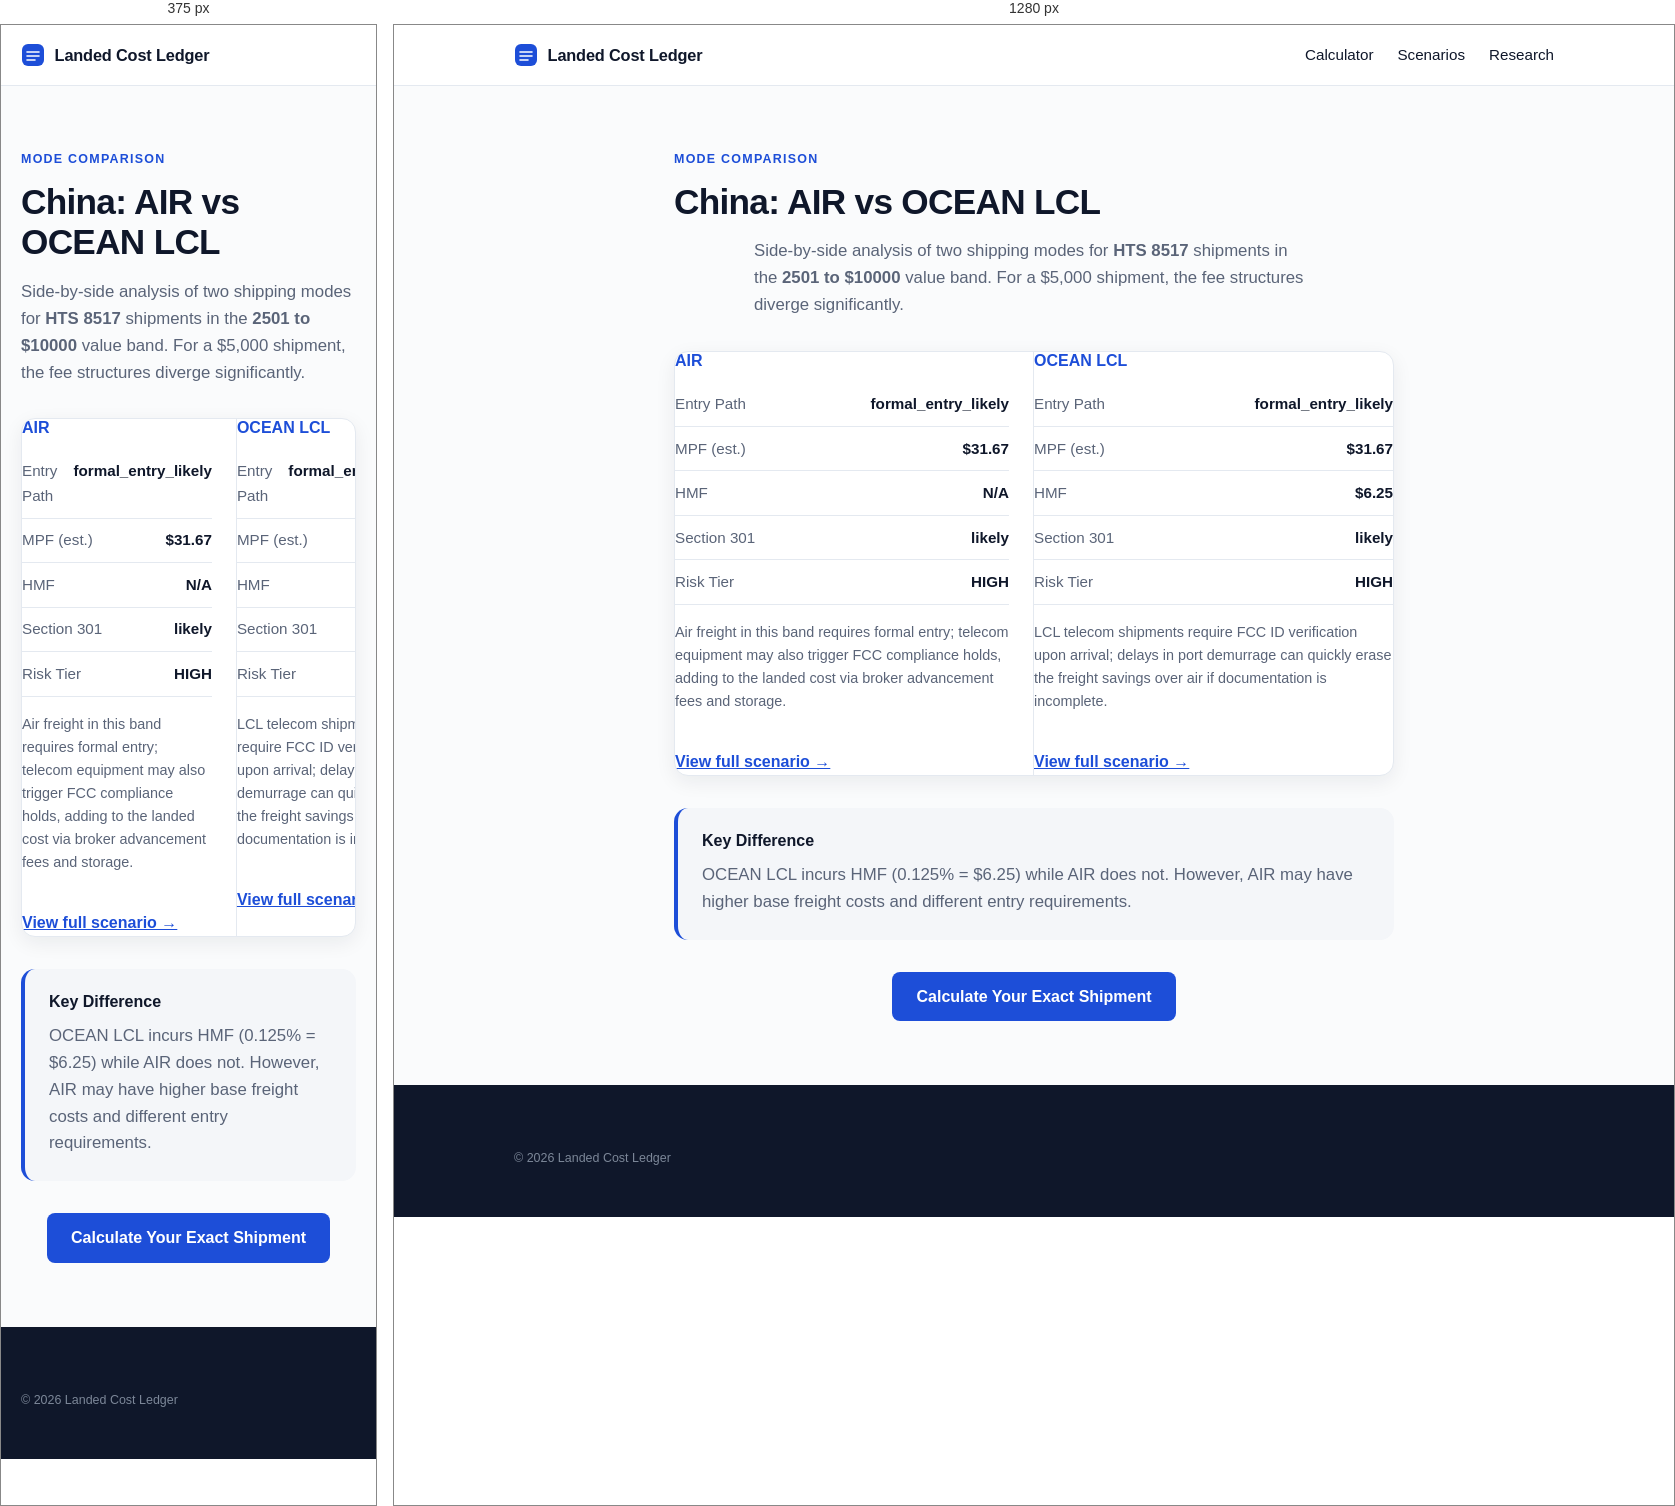
Rendered at 375 px and 1280 px, left to right.

<!-- file: index.html -->
<!doctype html>
<html lang="en">
  <head>
    <meta charset="UTF-8" />
    <meta name="viewport" content="width=device-width, initial-scale=1.0" />
    <title>AIR vs OCEAN LCL for HTS 8517 from China (2501-10000) | Landed Cost Ledger</title>
    <meta name="description" content="Compare AIR vs OCEAN LCL for importing HTS 8517 from China. See differences in MPF ($31.67 vs $31.67), HMF, entry path, and Section 301 exposure." />
    <link rel="icon" type="image/svg+xml" href="/favicon.svg" />
    <link rel="preconnect" href="https://fonts.googleapis.com" />
    <link rel="preconnect" href="https://fonts.gstatic.com" crossorigin />
    <link href="https://fonts.googleapis.com/css2?family=Space+Grotesk:wght@500;600;700&family=IBM+Plex+Sans:wght@400;500;600&display=swap" rel="stylesheet" />
    <style>:root {
  --bg: #FAFBFC;
  --surface: #FFFFFF;
  --ink: #0F172A;
  --ink-soft: #5A6478;
  --line: #E4E9F0;
  --tint: #F4F6F9;
  --accent: #1D4ED8;
  --ok-text: #166534;
  --ok-bg: #F3FAF5;
  --ok-line: #CBE6D2;
  --warn-text: #991B1B;
  --warn-bg: #FDF5F4;
  --warn-line: #F0D2CE;
  --r-lg: 14px;
  --r-sm: 8px;
  --shadow-sm: 0 1px 2px rgba(15, 23, 42, 0.05), 0 1px 3px rgba(15, 23, 42, 0.07);
  --shadow-md: 0 6px 20px rgba(15, 23, 42, 0.07);

  font-family: 'IBM Plex Sans', system-ui, sans-serif;
  color: var(--ink);
  background: var(--bg);
  line-height: 1.6;
}

* { box-sizing: border-box; }
body { margin: 0; min-width: 320px; }

h1, h2, h3 {
  font-family: 'Space Grotesk', sans-serif;
  font-weight: 600;
  line-height: 1.15;
  margin: 0 0 0.75rem;
}
h1 { font-size: clamp(2.3rem, 5vw, 3.4rem); letter-spacing: -0.02em; }
h2 { font-size: clamp(1.35rem, 2.4vw, 1.75rem); letter-spacing: -0.01em; }
h3 { font-size: 1rem; }
p { margin: 0 0 0.75rem; }

:focus-visible { outline: 2px solid var(--accent); outline-offset: 2px; }

.wrap { max-width: 1080px; margin: 0 auto; padding-left: 1.25rem; padding-right: 1.25rem; }

.overline {
  display: block;
  font-size: 0.78rem;
  font-weight: 600;
  letter-spacing: 0.1em;
  text-transform: uppercase;
  color: var(--accent);
  margin-bottom: 0.75rem;
}

/* Top bar */
.topbar { background: var(--surface); border-bottom: 1px solid var(--line); position: sticky; top: 0; z-index: 10; }
.topbar-inner { display: flex; align-items: center; gap: 0.6rem; height: 60px; }
.brand { font-family: 'Space Grotesk', sans-serif; font-weight: 600; font-size: 1.02rem; letter-spacing: -0.01em; }
.asof {
  margin-left: auto;
  font-size: 0.78rem;
  color: var(--ink-soft);
  background: var(--tint);
  border: 1px solid var(--line);
  border-radius: 999px;
  padding: 0.28rem 0.7rem;
  white-space: nowrap;
}

/* Hero */
.hero { max-width: 780px; margin: 0 auto; text-align: center; padding: 4.5rem 1.25rem 3rem; }
.lede { font-size: 1.12rem; color: var(--ink-soft); margin: 1rem auto 0; max-width: 60ch; }
.chips { display: flex; flex-wrap: wrap; gap: 0.5rem; justify-content: center; margin-top: 1.5rem; }
.chip {
  font-size: 0.8rem;
  font-weight: 500;
  color: var(--ink-soft);
  background: var(--surface);
  border: 1px solid var(--line);
  border-radius: 999px;
  padding: 0.35rem 0.8rem;
  box-shadow: var(--shadow-sm);
}

/* Calculator */
.tool { padding-bottom: 3.5rem; }
.tool h2 { margin-bottom: 1.25rem; }
.worksheet {
  display: grid;
  grid-template-columns: 5fr 7fr;
  background: var(--surface);
  border: 1px solid var(--line);
  border-radius: var(--r-lg);
  box-shadow: var(--shadow-md);
  overflow: hidden;
}
.worksheet-left { padding: 1.75rem; background: #FBFCFE; border-right: 1px solid var(--line); }
.worksheet-right { padding: 1.75rem; }
.panel-title {
  font-family: 'Space Grotesk', sans-serif;
  font-size: 0.8rem;
  font-weight: 600;
  letter-spacing: 0.08em;
  text-transform: uppercase;
  color: var(--ink-soft);
  margin: 0 0 1.1rem;
}
.field { margin-bottom: 1rem; }
.field label { display: block; font-size: 0.85rem; font-weight: 500; margin-bottom: 0.35rem; }
.field select, .field input {
  width: 100%;
  padding: 0.6rem 0.7rem;
  border: 1px solid #D6DDE7;
  border-radius: var(--r-sm);
  background: #FFFFFF;
  font: inherit;
  color: var(--ink);
  transition: border-color 0.15s, box-shadow 0.15s;
}
.field select:focus, .field input:focus {
  outline: none;
  border-color: var(--accent);
  box-shadow: 0 0 0 3px rgba(29, 78, 216, 0.14);
}

.line { display: flex; justify-content: space-between; gap: 1rem; padding: 0.6rem 0; border-bottom: 1px solid var(--line); font-size: 0.95rem; }
.line span { color: var(--ink-soft); }
.line strong { font-weight: 600; font-variant-numeric: tabular-nums; }
.total { display: flex; justify-content: space-between; align-items: baseline; margin-top: 1rem; padding-top: 1rem; border-top: 1px solid var(--line); }
.total span { font-weight: 600; }
.total strong {
  font-family: 'Space Grotesk', sans-serif;
  font-size: 1.9rem;
  font-weight: 600;
  color: var(--accent);
  letter-spacing: -0.01em;
  font-variant-numeric: tabular-nums;
}

.verdict {
  margin-top: 1.1rem;
  padding: 0.85rem 1rem;
  border-radius: 10px;
  font-size: 0.9rem;
  background: var(--ok-bg);
  border: 1px solid var(--ok-line);
  color: var(--ok-text);
}
.verdict.warn { background: var(--warn-bg); border-color: var(--warn-line); color: var(--warn-text); }
.matched { margin-top: 0.9rem; font-size: 0.85rem; color: var(--ink-soft); }
.limits { font-size: 0.8rem; color: var(--ink-soft); margin-bottom: 0; }

/* Trust + method */
.trust { display: grid; grid-template-columns: repeat(3, 1fr); gap: 1rem; padding-bottom: 3.5rem; }
.card { background: var(--surface); border: 1px solid var(--line); border-radius: var(--r-lg); padding: 1.4rem; box-shadow: var(--shadow-sm); }
.card h3 { margin-bottom: 0.4rem; }
.card p { font-size: 0.9rem; color: var(--ink-soft); margin: 0; }

.how { padding-bottom: 4.5rem; }
.steps { display: grid; grid-template-columns: repeat(3, 1fr); gap: 1rem; }
.step { background: var(--surface); border: 1px solid var(--line); border-radius: var(--r-lg); padding: 1.4rem; box-shadow: var(--shadow-sm); }
.step .num {
  display: inline-block;
  font-family: 'Space Grotesk', sans-serif;
  font-size: 0.8rem;
  font-weight: 600;
  color: var(--accent);
  background: rgba(29, 78, 216, 0.08);
  border-radius: 999px;
  padding: 0.15rem 0.6rem;
  margin-bottom: 0.7rem;
}
.step h3 { margin-bottom: 0.35rem; }
.step p { font-size: 0.9rem; color: var(--ink-soft); margin: 0; }

/* Footer */
.footer { background: var(--ink); color: #9AA6B8; padding: 3rem 0; font-size: 0.88rem; margin-top: 1rem; }
.footer strong { color: #E6EBF2; }
.footer-small { font-size: 0.78rem; color: #7C8798; margin: 1rem 0 0; }

@media (max-width: 900px) {
  .hero { padding: 3rem 1.25rem 2.25rem; }
  .worksheet { grid-template-columns: 1fr; }
  .worksheet-left { border-right: none; border-bottom: 1px solid var(--line); }
  .trust, .steps { grid-template-columns: 1fr; }
}

@media (prefers-reduced-motion: reduce) {
  * { transition: none !important; animation: none !important; }
}
/* Navigation & Footer Links */
.nav-links { display: flex; gap: 1.5rem; margin-left: auto; }
.nav-links a { color: var(--ink); text-decoration: none; font-weight: 500; font-size: 0.95rem; }
.nav-links a:hover { color: var(--accent); }
.footer-nav { display: flex; flex-wrap: wrap; gap: 1.5rem; margin-bottom: 1.5rem; padding-bottom: 1.5rem; border-bottom: 1px solid rgba(255,255,255,0.15); }
.footer-nav a { color: #C8D0DB; text-decoration: none; font-size: 0.9rem; }
.footer-nav a:hover { color: #FFFFFF; }

/* Text Pages */
.page-content { max-width: 760px; margin: 0 auto; padding: 4rem 1.25rem 3rem; }
.page-content h1 { font-size: 2.2rem; margin-bottom: 1rem; }
.page-content h2 { font-size: 1.4rem; margin-top: 2rem; margin-bottom: 0.75rem; }
.page-content p { font-size: 1.05rem; color: var(--ink-soft); margin-bottom: 1.25rem; }

@media (max-width: 900px) {
  .nav-links { display: none; } /* Hide top nav on mobile to save space, rely on footer */
}</style>
  </head>
  <body>
    <header class="topbar">
      <div class="wrap topbar-inner">
        <a href="/" style="display: flex; align-items: center; gap: 0.6rem; text-decoration: none; color: inherit;">
          <svg width="24" height="24" viewBox="0 0 24 24" aria-hidden="true"><rect x="1" y="1" width="22" height="22" rx="6" fill="#1D4ED8"/><path d="M6 9h12M6 13h12M6 17h8" stroke="#FFFFFF" stroke-width="1.6" stroke-linecap="round"/></svg>
          <span class="brand">Landed Cost Ledger</span>
        </a>
        <nav class="nav-links"><a href="/">Calculator</a><a href="/scenarios/">Scenarios</a><a href="/research">Research</a></nav>
      </div>
    </header>
    <main>
      <section class="wrap page-content">
        <span class="overline">Mode Comparison</span>
        <h1>China: AIR vs OCEAN LCL</h1>
        <p class="lede">Side-by-side analysis of two shipping modes for <strong>HTS 8517</strong> shipments in the <strong>2501 to $10000</strong> value band. For a $5,000 shipment, the fee structures diverge significantly.</p>
        
        <div class="worksheet" style="margin-top: 2rem; grid-template-columns: 1fr 1fr;">
          <div style="border-right: 1px solid var(--line); padding-right: 1.5rem;">
            <h3 style="color: var(--accent);">AIR</h3>
            <div class="line"><span>Entry Path</span><strong>formal_entry_likely</strong></div>
            <div class="line"><span>MPF (est.)</span><strong>$31.67</strong></div>
            <div class="line"><span>HMF</span><strong>N/A</strong></div>
            <div class="line"><span>Section 301</span><strong>likely</strong></div>
            <div class="line"><span>Risk Tier</span><strong>HIGH</strong></div>
            <p style="margin-top: 1rem; font-size: 0.9rem; color: var(--ink-soft);">Air freight in this band requires formal entry; telecom equipment may also trigger FCC compliance holds, adding to the landed cost via broker advancement fees and storage.</p>
            <a href="/scenarios/china-air-2501-10000-telecom-hts-8517/" style="display: inline-block; margin-top: 1rem; color: var(--accent); font-weight: 600;">View full scenario →</a>
          </div>
          <div>
            <h3 style="color: var(--accent);">OCEAN LCL</h3>
            <div class="line"><span>Entry Path</span><strong>formal_entry_likely</strong></div>
            <div class="line"><span>MPF (est.)</span><strong>$31.67</strong></div>
            <div class="line"><span>HMF</span><strong>$6.25</strong></div>
            <div class="line"><span>Section 301</span><strong>likely</strong></div>
            <div class="line"><span>Risk Tier</span><strong>HIGH</strong></div>
            <p style="margin-top: 1rem; font-size: 0.9rem; color: var(--ink-soft);">LCL telecom shipments require FCC ID verification upon arrival; delays in port demurrage can quickly erase the freight savings over air if documentation is incomplete.</p>
            <a href="/scenarios/china-ocean-lcl-2501-10000-telecom-hts-8517/" style="display: inline-block; margin-top: 1rem; color: var(--accent); font-weight: 600;">View full scenario →</a>
          </div>
        </div>

        <div style="margin-top: 2rem; padding: 1.5rem; background: var(--tint); border-radius: 14px; border-left: 4px solid var(--accent);">
          <h3 style="margin-top: 0;">Key Difference</h3>
          <p style="margin-bottom: 0;">
            OCEAN LCL incurs HMF (0.125% = $6.25) while AIR does not. However, AIR may have higher base freight costs and different entry requirements.
          </p>
        </div>

        <div style="margin-top: 2rem; text-align: center;">
          <a href="/" style="display: inline-block; background: var(--accent); color: white; padding: 0.75rem 1.5rem; border-radius: 8px; text-decoration: none; font-weight: 600;">Calculate Your Exact Shipment</a>
        </div>
      </section>
    </main>
    <footer class="footer"><div class="wrap"><p class="footer-small">© 2026 Landed Cost Ledger</p></div></footer>
  </body>
</html>